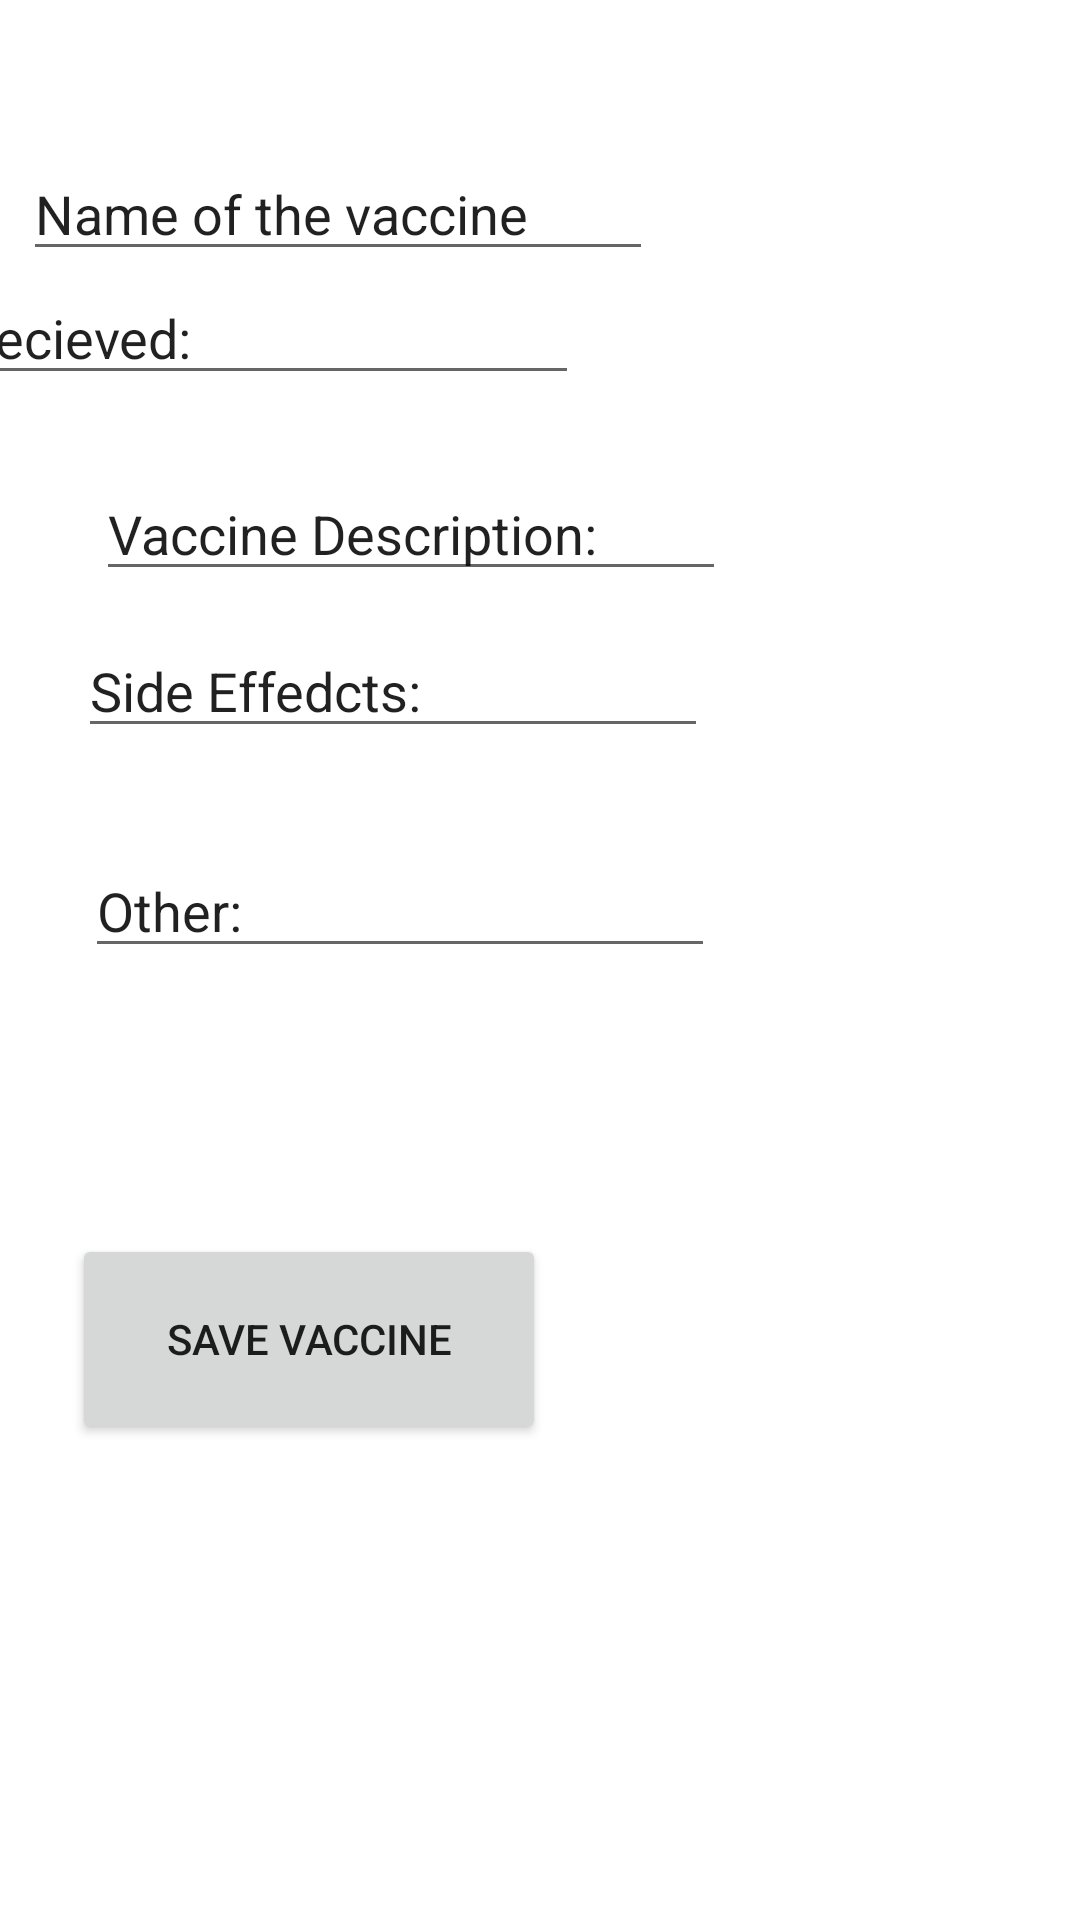

Here is an Android app screen rendered from its layout file. Give the layout XML and the strings, colors and styles it references.
<!-- AndroidManifest.xml: application theme Theme.VaxDiscussions -->
<!-- res/layout/activity_vaccine_entry.xml -->
<?xml version="1.0" encoding="utf-8"?>
<androidx.constraintlayout.widget.ConstraintLayout xmlns:android="http://schemas.android.com/apk/res/android"
    xmlns:app="http://schemas.android.com/apk/res-auto"
    xmlns:tools="http://schemas.android.com/tools"
    android:layout_width="match_parent"
    android:layout_height="match_parent"
    tools:context=".activities.Vaccine_entry">

    <EditText
        android:id="@+id/vaccine_name"
        android:layout_width="wrap_content"
        android:layout_height="wrap_content"
        android:layout_marginStart="38dp"
        android:layout_marginLeft="38dp"
        android:layout_marginTop="49dp"
        android:layout_marginEnd="163dp"
        android:layout_marginRight="163dp"
        android:ems="10"
        android:inputType="textPersonName"
        android:text="Name of the vaccine"
        app:layout_constraintBottom_toTopOf="@+id/recieved_date"
        app:layout_constraintEnd_toEndOf="parent"
        app:layout_constraintHorizontal_bias="0.6"
        app:layout_constraintStart_toStartOf="parent"
        app:layout_constraintTop_toTopOf="parent" />

    <EditText
        android:id="@+id/recieved_date"
        android:layout_width="wrap_content"
        android:layout_height="wrap_content"
        android:layout_marginStart="35dp"
        android:layout_marginLeft="35dp"
        android:layout_marginEnd="167dp"
        android:layout_marginRight="167dp"
        android:layout_marginBottom="24dp"
        android:ems="10"
        android:inputType="textPersonName"
        android:text="Recieved:"
        app:layout_constraintBottom_toTopOf="@+id/vac_des"
        app:layout_constraintEnd_toEndOf="parent"
        app:layout_constraintHorizontal_bias="1.0"
        app:layout_constraintStart_toStartOf="parent"
        app:layout_constraintTop_toBottomOf="@+id/vaccine_name" />

    <EditText
        android:id="@+id/vac_des"
        android:layout_width="wrap_content"
        android:layout_height="wrap_content"
        android:layout_marginStart="32dp"
        android:layout_marginLeft="32dp"
        android:layout_marginEnd="169dp"
        android:layout_marginRight="169dp"
        android:layout_marginBottom="11dp"
        android:ems="10"
        android:inputType="textPersonName"
        android:text="Vaccine Description:"
        app:layout_constraintBottom_toTopOf="@+id/side_effects"
        app:layout_constraintEnd_toEndOf="parent"
        app:layout_constraintHorizontal_bias="0.0"
        app:layout_constraintStart_toStartOf="parent"
        app:layout_constraintTop_toBottomOf="@+id/recieved_date" />

    <EditText
        android:id="@+id/side_effects"
        android:layout_width="wrap_content"
        android:layout_height="wrap_content"
        android:layout_marginBottom="32dp"
        android:ems="10"
        android:inputType="textPersonName"
        android:text="Side Effedcts:"
        app:layout_constraintBottom_toTopOf="@+id/other_vac_info"
        app:layout_constraintEnd_toEndOf="parent"
        app:layout_constraintHorizontal_bias="0.174"
        app:layout_constraintStart_toStartOf="parent" />

    <EditText
        android:id="@+id/other_vac_info"
        android:layout_width="wrap_content"
        android:layout_height="wrap_content"
        android:layout_marginTop="32dp"
        android:ems="10"
        android:inputType="textPersonName"
        android:text="Other:"
        app:layout_constraintEnd_toEndOf="parent"
        app:layout_constraintHorizontal_bias="0.189"
        app:layout_constraintStart_toStartOf="parent"
        app:layout_constraintTop_toBottomOf="@+id/side_effects" />

    <Button
        android:id="@+id/button_save_vacc"
        android:layout_width="158dp"
        android:layout_height="70dp"
        android:layout_marginStart="24dp"
        android:layout_marginLeft="24dp"
        android:layout_marginTop="99dp"
        android:layout_marginEnd="32dp"
        android:layout_marginRight="32dp"
        android:layout_marginBottom="169dp"
        android:text="Save Vaccine"
        app:layout_constraintBottom_toBottomOf="parent"
        app:layout_constraintEnd_toEndOf="parent"
        app:layout_constraintHorizontal_bias="0.0"
        app:layout_constraintStart_toStartOf="parent"
        app:layout_constraintTop_toBottomOf="@+id/other_vac_info" />


</androidx.constraintlayout.widget.ConstraintLayout>
<!-- resources referenced by this layout -->
<resources>
  <style name="Theme.VaxDiscussions" parent="Theme.MaterialComponents.DayNight.DarkActionBar">
          
          <item name="colorPrimary">@color/purple_500</item>
          <item name="colorPrimaryVariant">@color/purple_700</item>
          <item name="colorOnPrimary">@color/white</item>
          
          <item name="colorSecondary">@color/teal_200</item>
          <item name="colorSecondaryVariant">@color/teal_700</item>
          <item name="colorOnSecondary">@color/black</item>
          
          <item name="android:statusBarColor" tools:targetApi="l">?attr/colorPrimaryVariant</item>
          
      </style>
  <!-- not gathered from this repository: default colours our renderer supplied (Android Studio template values) -->
  <color name="purple_500">#FF6200EE</color>
  <color name="purple_700">#FF3700B3</color>
  <color name="teal_200">#FF03DAC5</color>
  <color name="teal_700">#FF018786</color>
  <color name="black">#FF000000</color>
  <color name="white">#FFFFFFFF</color>
</resources>
